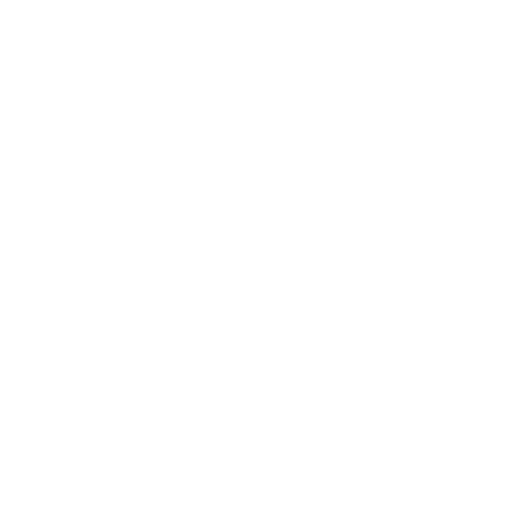
t = 0.00 s
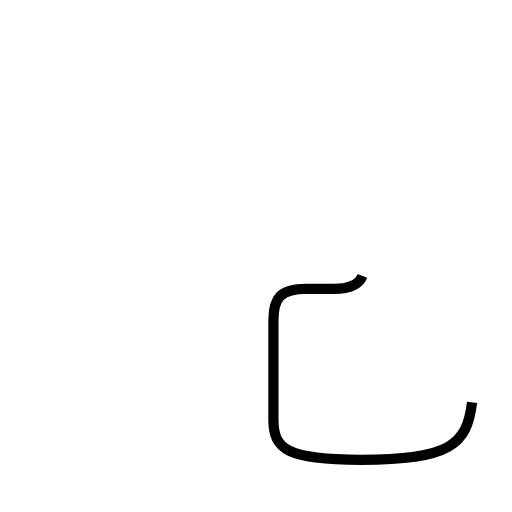
t = 1.36 s
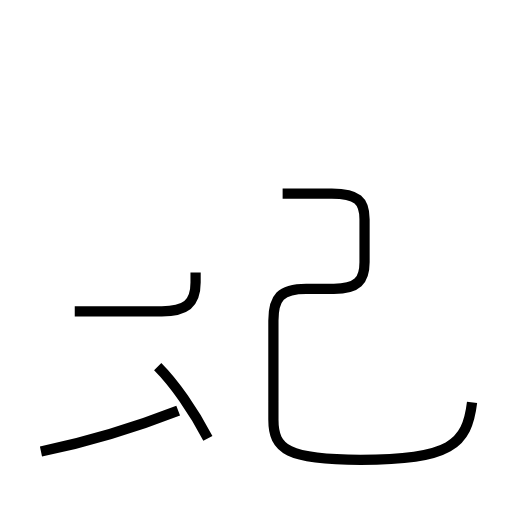
t = 2.93 s
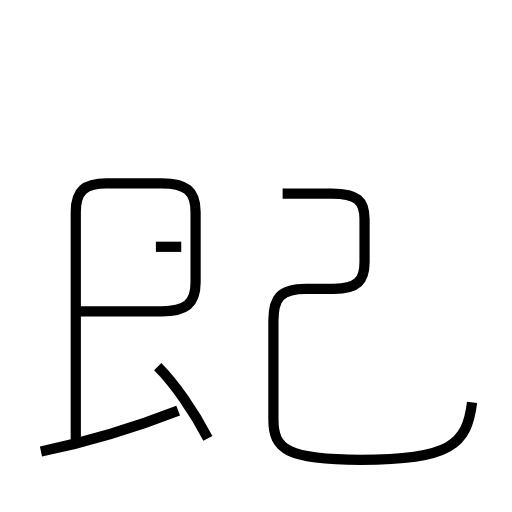
t = 4.31 s
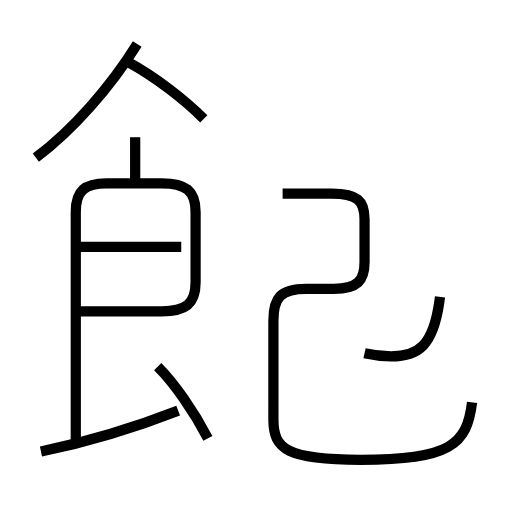
t = 5.73 s
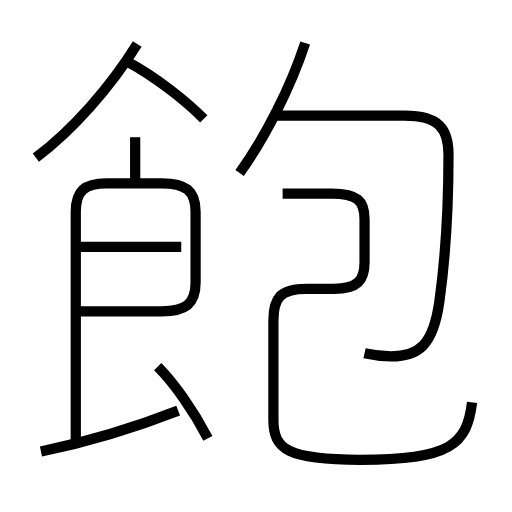
t = 7.16 s

The animated SVG that drew these frames (rendered in a browser with its animation timeline set to each time). Animation: 10 SMIL elements (animate=10); one cycle of 7.16 s.

<?xml version='1.0' encoding='utf-8'?>
<svg viewBox="0.0 -6.0 50.0 50.0" version="1.1" xmlns="http://www.w3.org/2000/svg"><rect x="-1000" y="-1000" width="2000" height="2000" stroke="white" fill="white" /><g style="fill:none;stroke:#000000;stroke-width:1"><path d="M 46.1 -4.7 C 45.6 -0.6 44.0 0.9 35.2 0.9 C 28.1 0.9 26.7 -0.1 26.7 -3.0 L 26.7 -12.7 C 26.7 -14.9 27.4 -15.8 29.9 -15.8 L 32.6 -15.8 C 34.9 -15.8 35.6 -16.6 35.6 -18.4 L 35.6 -22.6 C 35.6 -24.4 34.9 -25.1 32.4 -25.1 L 27.6 -25.1 " transform="translate(0.0 38.0)" stroke-dasharray="60.57528271861851" stroke-dashoffset="60.57528271861851"><animate attributeName="stroke-dashoffset" from="60.57528271861851" to="0" dur="1.8172584815585553s" begin="0s" fill="freeze" /></path><path d="M 4.0 0.1 C 8.3 -0.8 12.8 -2.1 17.4 -3.9 " transform="translate(0.0 38.0)" stroke-dasharray="14.000468285084755" stroke-dashoffset="14.000468285084755"><animate attributeName="stroke-dashoffset" from="14.000468285084755" to="0" dur="0.42001404855254265s" begin="1.8172584815585553s" fill="freeze" /></path><path d="M 20.3 -1.2 C 18.9 -3.9 17.0 -6.6 15.4 -8.2 " transform="translate(0.0 38.0)" stroke-dasharray="8.573480021001288" stroke-dashoffset="8.573480021001288"><animate attributeName="stroke-dashoffset" from="8.573480021001288" to="0" dur="0.25720440063003863s" begin="2.237272530111098s" fill="freeze" /></path><path d="M 7.3 -13.6 L 15.8 -13.6 C 18.1 -13.6 19.1 -14.3 19.1 -16.4 L 19.1 -23.3 C 19.1 -25.4 18.1 -26.1 15.8 -26.1 L 10.4 -26.1 C 8.3 -26.1 7.4 -25.4 7.4 -23.3 L 7.4 -0.9 " transform="translate(0.0 38.0)" stroke-dasharray="58.0742104935149" stroke-dashoffset="58.0742104935149"><animate attributeName="stroke-dashoffset" from="58.0742104935149" to="0" dur="1.7422263148054469s" begin="2.4944769307411367s" fill="freeze" /></path><path d="M 17.7 -19.9 L 7.8 -19.9 " transform="translate(0.0 38.0)" stroke-dasharray="9.899999999999999" stroke-dashoffset="9.899999999999999"><animate attributeName="stroke-dashoffset" from="9.899999999999999" to="0" dur="0.29699999999999993s" begin="4.236703245546583s" fill="freeze" /></path><path d="M 13.2 -26.1 L 13.2 -30.6 " transform="translate(0.0 38.0)" stroke-dasharray="4.5" stroke-dashoffset="4.5"><animate attributeName="stroke-dashoffset" from="4.5" to="0" dur="0.135s" begin="4.533703245546583s" fill="freeze" /></path><path d="M 3.5 -28.6 C 7.1 -31.3 10.8 -35.5 13.4 -39.7 " transform="translate(0.0 38.0)" stroke-dasharray="14.9520854342579" stroke-dashoffset="14.9520854342579"><animate attributeName="stroke-dashoffset" from="14.9520854342579" to="0" dur="0.44856256302773695s" begin="4.668703245546583s" fill="freeze" /></path><path d="M 19.9 -32.4 C 18.1 -34.2 15.2 -36.5 12.4 -38.0 " transform="translate(0.0 38.0)" stroke-dasharray="9.389391901254777" stroke-dashoffset="9.389391901254777"><animate attributeName="stroke-dashoffset" from="9.389391901254777" to="0" dur="0.2816817570376433s" begin="5.11726580857432s" fill="freeze" /></path><path d="M 35.6 -9.5 C 36.5 -9.3 37.2 -9.2 38.2 -9.2 C 40.9 -9.2 42.3 -10.3 42.9 -14.5 C 43.5 -18.8 43.8 -23.8 43.8 -28.9 C 43.8 -31.4 42.9 -32.7 39.5 -32.7 L 26.7 -32.7 " transform="translate(0.0 38.0)" stroke-dasharray="44.54821320443949" stroke-dashoffset="44.54821320443949"><animate attributeName="stroke-dashoffset" from="44.54821320443949" to="0" dur="1.3364463961331847s" begin="5.398947565611963s" fill="freeze" /></path><path d="M 23.4 -27.1 C 25.9 -30.6 28.4 -35.5 29.8 -39.8" transform="translate(0.0 38.0)" stroke-dasharray="14.27044716571882" stroke-dashoffset="14.27044716571882"><animate attributeName="stroke-dashoffset" from="14.27044716571882" to="0" dur="0.42811341497156463s" begin="6.735393961745148s" fill="freeze" /></path></g></svg>
